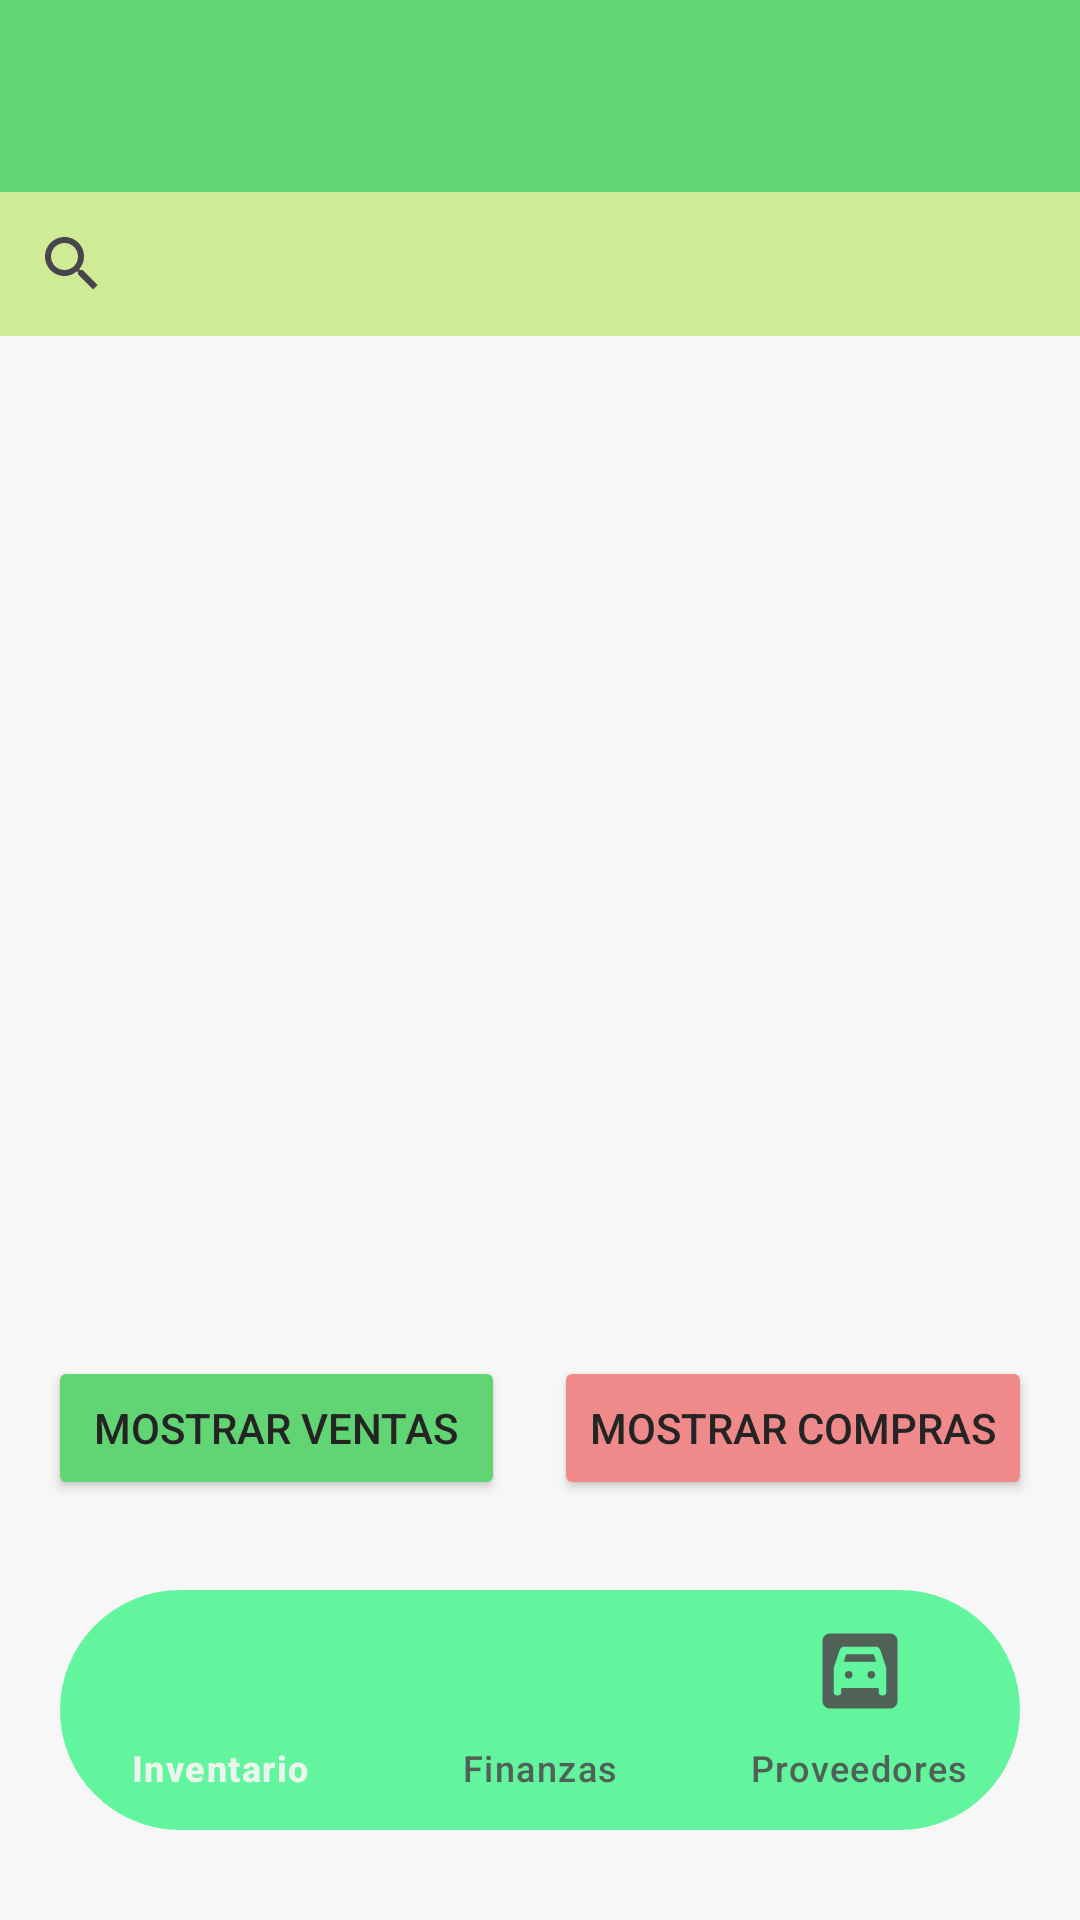

Produce the Android XML layout that renders to this screen, including the resource entries it uses.
<!-- AndroidManifest.xml: application theme Theme.GestionInventario -->
<!-- res/layout/activity_ventas.xml -->
<?xml version="1.0" encoding="utf-8"?>
<RelativeLayout
    xmlns:android="http://schemas.android.com/apk/res/android"
    xmlns:app="http://schemas.android.com/apk/res-auto"
    xmlns:tools="http://schemas.android.com/tools"
    android:layout_width="wrap_content"
    android:layout_height="wrap_content"
    android:background="@color/blanco">

    <include layout="@layout/toolbar"
        android:id="@+id/toolbar"/>

    <SearchView
        android:layout_width="match_parent"
        android:layout_height="wrap_content"
        android:layout_marginTop="64dp"
        android:id="@+id/searchViewVentas"
        android:background="@color/amarillo_principal">

    </SearchView>

    <ListView
        android:id="@+id/listViewVentas"
        android:layout_width="match_parent"
        android:layout_height="match_parent"
        android:layout_marginTop="116dp"
        android:layout_marginBottom="85dp"
        android:scrollbars="vertical"
        android:divider="@color/verde_luz"
        android:dividerHeight="5.0sp">

    </ListView>

    <com.google.android.material.bottomnavigation.BottomNavigationView
        android:layout_width="match_parent"
        android:layout_height="wrap_content"
        android:id="@+id/bottomNavigationView"
        android:layout_alignParentBottom="true"
        android:background="@drawable/bottom_background"
        android:layout_marginEnd="20dp"
        android:layout_marginStart="20dp"
        android:layout_marginTop="30dp"
        android:layout_marginBottom="30dp"
        android:elevation="2dp"
        app:menu="@menu/bottom_menu"
        app:itemIconSize="30dp"
        app:itemTextColor="@color/item_selector"
        app:itemIconTint="@color/item_selector"
        app:itemRippleColor="@android:color/transparent"
        app:itemActiveIndicatorStyle="@android:color/transparent"
        app:labelVisibilityMode="labeled"/>

        <Button
            android:id="@+id/boton_ventas"
            android:layout_width="wrap_content"
            android:layout_height="wrap_content"
            android:text=" Mostrar ventas "
            android:layout_above="@id/bottomNavigationView"
            android:layout_marginHorizontal="16dp"
            android:backgroundTint="@color/verde_principal"
            android:textColor="@color/negro"
            android:clickable="true"
            android:contentDescription="Registrar y Agregar Producto"
            android:fadeScrollbars="true"
            app:fabSize="normal" />

        <Button
            android:id="@+id/boton_compras"
            android:layout_width="wrap_content"
            android:layout_height="wrap_content"
            android:text="Mostrar compras"
            android:textColor="@color/negro"

            android:layout_above="@id/bottomNavigationView"
            android:layout_marginHorizontal="16dp"
            android:layout_alignParentRight="true"
            android:backgroundTint="@color/color_eliminar"
            android:clickable="true"
            android:contentDescription="Eliminar cantidaad Producto"
            android:fadeScrollbars="true"
            app:fabSize="normal"
            app:srcCompat="@drawable/baseline_horizontal_rule_24" />




</RelativeLayout>
<!-- res/layout/toolbar.xml (included above) -->
<?xml version="1.0" encoding="utf-8"?>
<androidx.appcompat.widget.Toolbar xmlns:android="http://schemas.android.com/apk/res/android"
    android:layout_width="match_parent"
    android:layout_height="wrap_content"
    android:background="@color/verde_principal"
    android:elevation="4dp"
    android:theme="@style/ThemeOverlay.AppCompat.Dark.ActionBar"
    xmlns:app="http://schemas.android.com/apk/res-auto"
    app:popupTheme="@style/ThemeOverlay.AppCompat.Light"
    >

</androidx.appcompat.widget.Toolbar>
<!-- resources referenced by this layout -->
<resources>
  <color name="amarillo_principal">#d0eb96</color>
  <color name="blanco">#f7f7f7</color>
  <color name="color_eliminar">#f08989</color>
  <color name="negro">#242424</color>
  <color name="verde_luz">#62f59d</color>
  <color name="verde_principal">#61d474</color>
  <!-- drawable bottom_background (drawable) -->
  <?xml version="1.0" encoding="utf-8"?>
  <shape xmlns:android="http://schemas.android.com/apk/res/android"
      android:shape="rectangle">
  
      <solid
          android:color="@color/verde_luz"/>
      <corners
          android:radius="40dp"/>
  
  </shape>
  <style name="Theme.GestionInventario" parent="Base.Theme.GestionInventario" />
  <style name="Base.Theme.GestionInventario" parent="Theme.Material3.DayNight.NoActionBar">
          
          
          <item name="colorPrimary">@color/verde_principal</item>
          <item name="colorPrimaryVariant">@color/verde_sombra</item>
          <item name="colorOnPrimary">@color/blanco_suave</item>
  
          <item name="colorSecondary">@color/amarillo_principal</item>
          <item name="colorSecondaryVariant">@color/verde_luz</item>
          <item name="colorOnSecondary">@color/black</item>
  
          <item name="android:statusBarColor">?attr/colorPrimaryVariant</item>
      </style>
  <color name="verde_sombra">#10a350</color>
  <color name="blanco_suave">#ebf5ee</color>
  <color name="black">#FF000000</color>
</resources>
